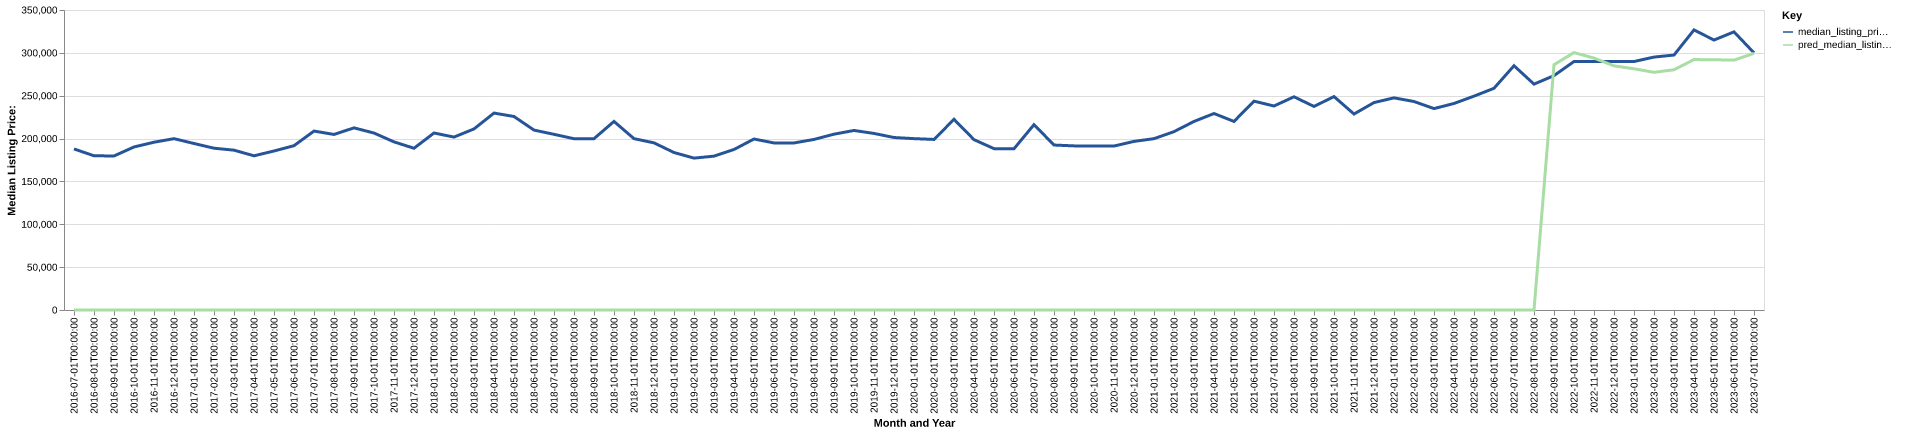

The file beside this chart, header and first rows:
date, time_idx, median_listing_price, thirty_year_interest_rate_five, month, county_name, active_listing_count, median_days_on_market, pred_median_listing_price, month_year
2016-07-01, 0, 187900, 3.72, 7, Grand Island, NE, 136.0, 59.0, 0, Jul-2016
2016-08-01, 1, 179925, 3.73, 8, Grand Island, NE, 150.0, 45.0, 0, Aug-2016
2016-09-01, 2, 179700, 3.66, 9, Grand Island, NE, 150.0, 51.0, 0, Sep-2016
2016-10-01, 3, 190200, 3.64, 10, Grand Island, NE, 138.0, 66.0, 0, Oct-2016
2016-11-01, 4, 195750, 3.66, 11, Grand Island, NE, 125.0, 68.0, 0, Nov-2016
2016-12-01, 5, 199900, 3.48, 12, Grand Island, NE, 126.0, 65.0, 0, Dec-2016
2017-01-01, 6, 194250, 3.45, 1, Grand Island, NE, 125.0, 72.0, 0, Jan-2017
2017-02-01, 7, 188750, 3.5, 2, Grand Island, NE, 114.0, 88.0, 0, Feb-2017
2017-03-01, 8, 186475, 3.52, 3, Grand Island, NE, 114.0, 70.0, 0, Mar-2017
2017-04-01, 9, 179900, 4.03, 4, Grand Island, NE, 111.0, 45.0, 0, Apr-2017
2017-05-01, 10, 185500, 4.32, 5, Grand Island, NE, 115.0, 39.0, 0, May-2017
2017-06-01, 11, 191700, 4.2, 6, Grand Island, NE, 134.0, 42.0, 0, Jun-2017
2017-07-01, 12, 208750, 4.19, 7, Grand Island, NE, 144.0, 48.0, 0, Jul-2017
2017-08-01, 13, 204825, 4.3, 8, Grand Island, NE, 158.0, 44.0, 0, Aug-2017
2017-09-01, 14, 212500, 4.1, 9, Grand Island, NE, 157.0, 47.0, 0, Sep-2017
2017-10-01, 15, 206450, 4.05, 10, Grand Island, NE, 168.0, 62.0, 0, Oct-2017
2017-11-01, 16, 196150, 3.94, 11, Grand Island, NE, 171.0, 65.0, 0, Nov-2017
2017-12-01, 17, 188700, 4.03, 12, Grand Island, NE, 152.0, 75.0, 0, Dec-2017
2018-01-01, 18, 206500, 3.93, 1, Grand Island, NE, 136.0, 91.0, 0, Jan-2018
2018-02-01, 19, 201750, 3.83, 2, Grand Island, NE, 127.0, 89.0, 0, Feb-2018
2018-03-01, 20, 211250, 3.94, 3, Grand Island, NE, 126.0, 59.0, 0, Mar-2018
2018-04-01, 21, 229750, 3.95, 4, Grand Island, NE, 126.0, 51.0, 0, Apr-2018
2018-05-01, 22, 225750, 3.99, 5, Grand Island, NE, 131.0, 41.0, 0, May-2018
2018-06-01, 23, 209900, 4.15, 6, Grand Island, NE, 147.0, 46.0, 0, Jun-2018
2018-07-01, 24, 204950, 4.4, 7, Grand Island, NE, 154.0, 50.0, 0, Jul-2018
2018-08-01, 25, 199825, 4.46, 8, Grand Island, NE, 164.0, 53.0, 0, Aug-2018
2018-09-01, 26, 199900, 4.58, 9, Grand Island, NE, 155.0, 61.0, 0, Sep-2018
2018-10-01, 27, 220000, 4.66, 10, Grand Island, NE, 153.0, 70.0, 0, Oct-2018
2018-11-01, 28, 199900, 4.62, 11, Grand Island, NE, 157.0, 48.0, 0, Nov-2018
2018-12-01, 29, 195000, 4.54, 12, Grand Island, NE, 141.0, 61.0, 0, Dec-2018
2019-01-01, 30, 183725, 4.6, 1, Grand Island, NE, 140.0, 75.0, 0, Jan-2019
2019-02-01, 31, 177200, 4.72, 2, Grand Island, NE, 146.0, 73.0, 0, Feb-2019
2019-03-01, 32, 179500, 4.9, 3, Grand Island, NE, 147.0, 69.0, 0, Mar-2019
2019-04-01, 33, 187250, 4.94, 4, Grand Island, NE, 146.0, 66.0, 0, Apr-2019
2019-05-01, 34, 199500, 4.75, 5, Grand Island, NE, 150.0, 56.0, 0, May-2019
2019-06-01, 35, 194900, 4.51, 6, Grand Island, NE, 145.0, 63.0, 0, Jun-2019
2019-07-01, 36, 194900, 4.41, 7, Grand Island, NE, 150.0, 56.0, 0, Jul-2019
2019-08-01, 37, 198991, 4.41, 8, Grand Island, NE, 152.0, 56.0, 0, Aug-2019
2019-09-01, 38, 205127, 4.2, 9, Grand Island, NE, 155.0, 58.0, 0, Sep-2019
2019-10-01, 39, 209450, 4.14, 10, Grand Island, NE, 163.0, 53.0, 0, Oct-2019
2019-11-01, 40, 206000, 3.84, 11, Grand Island, NE, 166.0, 53.0, 0, Nov-2019
2019-12-01, 41, 201225, 3.81, 12, Grand Island, NE, 163.0, 69.0, 0, Dec-2019
2020-01-01, 42, 199925, 3.75, 1, Grand Island, NE, 145.0, 82.0, 0, Jan-2020
2020-02-01, 43, 199000, 3.73, 2, Grand Island, NE, 141.0, 82.0, 0, Feb-2020
2020-03-01, 44, 222425, 3.78, 3, Grand Island, NE, 139.0, 62.0, 0, Mar-2020
2020-04-01, 45, 198725, 3.75, 4, Grand Island, NE, 158.0, 64.0, 0, Apr-2020
2020-05-01, 46, 188250, 3.74, 5, Grand Island, NE, 152.0, 54.0, 0, May-2020
2020-06-01, 47, 188125, 3.72, 6, Grand Island, NE, 131.0, 46.0, 0, Jun-2020
2020-07-01, 48, 216250, 3.49, 7, Grand Island, NE, 103.0, 44.0, 0, Jul-2020
2020-08-01, 49, 192450, 3.65, 8, Grand Island, NE, 90.0, 44.0, 0, Aug-2020
2020-09-01, 50, 191475, 3.33, 9, Grand Island, NE, 93.0, 34.0, 0, Sep-2020
2020-10-01, 51, 191200, 3.28, 10, Grand Island, NE, 84.0, 39.0, 0, Oct-2020
2020-11-01, 52, 191300, 3.21, 11, Grand Island, NE, 92.0, 43.0, 0, Nov-2020
2020-12-01, 53, 196700, 3.07, 12, Grand Island, NE, 85.0, 56.0, 0, Dec-2020
2021-01-01, 54, 199900, 2.99, 1, Grand Island, NE, 81.0, 65.0, 0, Jan-2021
2021-02-01, 55, 208075, 2.93, 2, Grand Island, NE, 71.0, 57.0, 0, Feb-2021
2021-03-01, 56, 219975, 2.88, 3, Grand Island, NE, 55.0, 61.0, 0, Mar-2021
2021-04-01, 57, 229225, 2.84, 4, Grand Island, NE, 39.0, 27.0, 0, Apr-2021
2021-05-01, 58, 220000, 2.71, 5, Grand Island, NE, 46.0, 19.0, 0, May-2021
2021-06-01, 59, 243650, 2.79, 6, Grand Island, NE, 53.0, 23.0, 0, Jun-2021
... 25 more rows
